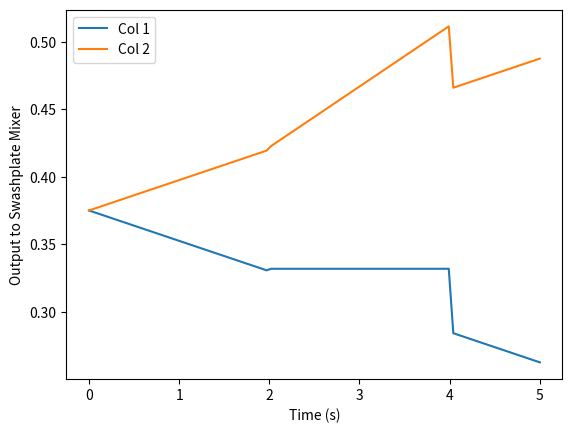

Write Python code to recreate this figure.
import numpy as np
from matplotlib import pyplot as plt
import math

def is_positive(value):
    return value > 0

def constrain_float(value, min_val, max_val):
    return max(min_val, min(value, max_val))



class APMotorsHeliDual:
    def __init__(self):
        self.limit = {}
        self.limit['throttle_lower'] = False
        self.limit['throttle_upper'] = False
        self.limit['yaw'] = False
        self.limit['pitch'] = False
        self.limit['roll'] = False

        self._dual_mode = 'TANDEM'
        self._cyclic_max = 2500

        self._heliflags = {}
        self._heliflags['landing_collective'] = False

        self._yaw_rev_expo = 0
        self._yaw_scaler = 0.25
        self._dcp_yaw_effect = 0

        self._dcp_trim = 0
        self._dcp_scaler = 0.25

        self._servo_mode = "AUTOMATED"

        self._collective_max = 1750
        self._collective_min = 1250
        self._collective2_max = 1750
        self._collective2_min = 1250

        self.col_angle_min = -6
        self.col_angle_max = 12
        col_zero_thrust = 0
        land_angle_min = -2

        self._collective_land_min_pct = self.col_pct_from_angle(land_angle_min)
        print("Landed Col Percent = %.2f \n" % self._collective_land_min_pct)

        self._collective_zero_thrst_pct = self.col_pct_from_angle(col_zero_thrust)
        self._collective2_zero_thrst_pct = self.col_pct_from_angle(col_zero_thrust)
        print("Zero Thrust Percent = %.2f \n" % self._collective_zero_thrst_pct)

        self.head_speed_constrain = False

        self.pitch1_out = 0
        self.pitch2_out = 0
        self.roll1_out = 0
        self.roll2_out = 0
        self.col1_out = 0
        self.col2_out = 0

        self.last_col1 = 0
        self.last_col2 = 0

    def col_pct_from_angle(self, ang):
        return (ang - self.col_angle_min) / (self.col_angle_max - self.col_angle_min)

    def move_actuators(self, roll_out, pitch_out, collective_in, yaw_out):
        # Initialize limits
        self.limit['throttle_lower'] = False
        self.limit['throttle_upper'] = False

        cyclic_limit = self._cyclic_max / 4500.0

        if self._dual_mode in ['TRANSVERSE', 'INTERMESHING']:
            if pitch_out < -cyclic_limit:
                pitch_out = -cyclic_limit
                self.limit['pitch'] = True
            if pitch_out > cyclic_limit:
                pitch_out = cyclic_limit
                self.limit['pitch'] = True

        if self._dual_mode != 'TRANSVERSE':
            if roll_out < -cyclic_limit:
                roll_out = -cyclic_limit
                self.limit['roll'] = True
            if roll_out > cyclic_limit:
                roll_out = cyclic_limit
                self.limit['roll'] = True

        # Constrain collective input
        collective_out = collective_in
        if collective_out <= 0.0:
            collective_out = 0.0
            self.limit['throttle_lower'] = True
        if collective_out >= 1.0:
            collective_out = 1.0
            self.limit['throttle_upper'] = True

        if self._heliflags['landing_collective'] and collective_out < self._collective_land_min_pct:
            collective_out = self._collective_land_min_pct
            self.limit['throttle_lower'] = True

        self._heliflags['below_land_min_coll'] = not is_positive(collective_out - self._collective_land_min_pct)

        self.update_takeoff_collective_flag(collective_out)

        # Set rear collective
        collective2_out = collective_out
        if self._servo_mode == 'MANUAL_CENTER':
            collective2_out = self._collective2_zero_thrst_pct

        # Apply pre-compensation for yaw if needed
        if self._servo_mode == 'AUTOMATED':
            yaw_compensation = 0.0
            if self._dual_mode == 'INTERMESHING':
                if self._yaw_rev_expo > 0.01:
                    exponent = self._yaw_rev_expo * (collective_out - self._collective_zero_thrust_pct)
                    yaw_compensation = 1.0 - (2.0 / (1.0 + math.exp(exponent)))
                    yaw_out *= yaw_compensation
            else:
                if self._dual_mode == 'TRANSVERSE':
                    yaw_compensation = self._dcp_yaw_effect * roll_out
                else:  # TANDEM
                    yaw_compensation = self._dcp_yaw_effect * pitch_out
                yaw_out += yaw_compensation

        # Scale yaw
        if yaw_out < -cyclic_limit:
            yaw_out = -cyclic_limit
            self.limit['yaw'] = True
        if yaw_out > cyclic_limit:
            yaw_out = cyclic_limit
            self.limit['yaw'] = True

        # Scale collective for swashplate
        collective_scaler = (self._collective_max - self._collective_min) * 0.001
        collective_out_scaled = collective_out * collective_scaler + (self._collective_min - 1000) * 0.001

        collective2_scaler = (self._collective2_max - self._collective2_min) * 0.001
        collective2_out_scaled = collective2_out * collective2_scaler + (self._collective2_min - 1000) * 0.001

        # Feed power estimate to main rotor (for throttle curve)
        # self._main_rotor.set_collective(abs(collective_out))

        # Mix swash plate
        if self._dual_mode == 'TANDEM':
            self.mix_tandem(pitch_out, roll_out, yaw_out, collective_out_scaled, collective2_out_scaled)
        elif self._dual_mode == 'TRANSVERSE':
            self.mix_transverse(pitch_out, roll_out, yaw_out, collective_out_scaled, collective2_out_scaled)
        elif self._dual_mode == 'INTERMESHING':
            self.mix_intermeshing(pitch_out, roll_out, yaw_out, collective_out_scaled, collective2_out_scaled)
        else:
            self.mix_tandem(pitch_out, roll_out, yaw_out, collective_out_scaled, collective2_out_scaled)


    def mix_tandem(self, pitch_input, roll_input, yaw_input, collective1_input, collective2_input):
        # Differential cyclic roll is used for yaw and combined for roll
        swash1_roll = roll_input + self._yaw_scaler * yaw_input
        swash2_roll = roll_input - self._yaw_scaler * yaw_input

        # Handle combined control limiting for roll and yaw
        if abs(swash1_roll) > 1.0:
            swash1_roll = constrain_float(swash1_roll, -1.0, 1.0)
            self.limit['roll'] = True
            self.limit['yaw'] = True
        if abs(swash2_roll) > 1.0:
            swash2_roll = constrain_float(swash2_roll, -1.0, 1.0)
            self.limit['roll'] = True
            self.limit['yaw'] = True

        # Cyclic is not used for pitch control
        swash_pitch = 0.0

        # Differential collective for pitch and combined for thrust
        dcp_trim_limited = constrain_float(self._dcp_trim, -0.2, 0.2)
        swash1_coll =  0.45 * self._dcp_scaler * (pitch_input + dcp_trim_limited) + collective1_input
        swash2_coll = -0.45 * self._dcp_scaler * (pitch_input + dcp_trim_limited) + collective2_input



        # we may have been told to manage head speed by rescaling the collective output such that the
        # slowest head does not move the collective any higher
        if (self.head_speed_constrain):
            # Find the slower head, this will be the one with the higher collective
            delta_col = 0
            if (swash1_coll > swash2_coll):
                # Swash 1 has the higher collective
                delta_col = swash1_coll - self.last_col1

            else:
                # Swash 2 has the higher collective
                delta_col = swash2_coll - self.last_col2
            # NOTE: we can ask the swashplates for the last collective values as these are stored for logging anyway

            # Apply the delta to both cols
            swash1_coll = swash1_coll + delta_col
            swash2_coll = swash2_coll + delta_col
        else:
            self.last_col1 = self.col1_out
            self.last_col2 = self.col2_out


        # Handle combined control limiting
        self.limit['pitch'] |= self.constrain_collective(swash1_coll)
        self.limit['pitch'] |= self.constrain_collective(swash2_coll)

        self.pitch1_out = swash_pitch
        self.pitch2_out = swash_pitch
        self.roll1_out = swash1_roll
        self.roll2_out = swash2_roll
        self.col1_out = swash1_coll
        self.col2_out = swash2_coll

        # Calculate servo positions
        # self._swashplate1.calculate(swash1_roll, swash_pitch, swash1_coll)
        # self._swashplate2.calculate(swash2_roll, swash_pitch, swash2_coll)

    def mix_transverse(self, pitch, roll, yaw, coll1, coll2):
        pass

    def mix_intermeshing(self, pitch, roll, yaw, coll1, coll2):
        pass

    def constrain_collective(self, col):
        if (col > 1.0):
            col = 1.0
            self.limit["throttle_upper"] = True
            return True

        if (col < -1.0):
            col = -1.0
            self.limit["throttle_lower"] = True
            return True
        
        # If we got this far, nothing is being limited
        return False

    def update_takeoff_collective_flag(self, collective_out):
        pass


    def set_head_speed_constrain(self, val):
        self.head_speed_constrain = val














if __name__ == "__main__":

    n_timesteps = 100

    time = np.linspace(0, 5, n_timesteps)

    col = np.linspace(0.25, 0.25, n_timesteps)
    pitch = np.linspace(0, -1, n_timesteps) # pitch forward maneuver
    roll = 0
    yaw_out = 0

    motors = APMotorsHeliDual()

    col1_mix_out = []
    col2_mix_out = []
    pitch1_mix_out = []
    pitch2_mix_out = []
    pitch_last = 0
    for c,p,t in zip(col, pitch, time):

        if (t > 2.0):
            # Simulate a headspeed reaching min target speed
            motors.set_head_speed_constrain(True)
            # p = pitch_last

        if (t > 4.0):
            motors.set_head_speed_constrain(False)

        motors.move_actuators(roll, p, c, yaw_out)

        col1_mix_out.append(motors.col1_out)
        col2_mix_out.append(motors.col2_out)
        pitch1_mix_out.append(motors.pitch1_out)
        pitch2_mix_out.append(motors.pitch2_out)

        pitch_last = p


    fig, ax = plt.subplots()
    ax.plot(time, col1_mix_out, label="Col 1")
    ax.plot(time, col2_mix_out, label="Col 2")
    # ax.plot(time, pitch1_mix_out, label="Pitch 1")
    # ax.plot(time, pitch2_mix_out, label="Pitch 2")
    ax.set_xlabel("Time (s)")
    ax.set_ylabel("Output to Swashplate Mixer")
    plt.legend()

    plt.show()


